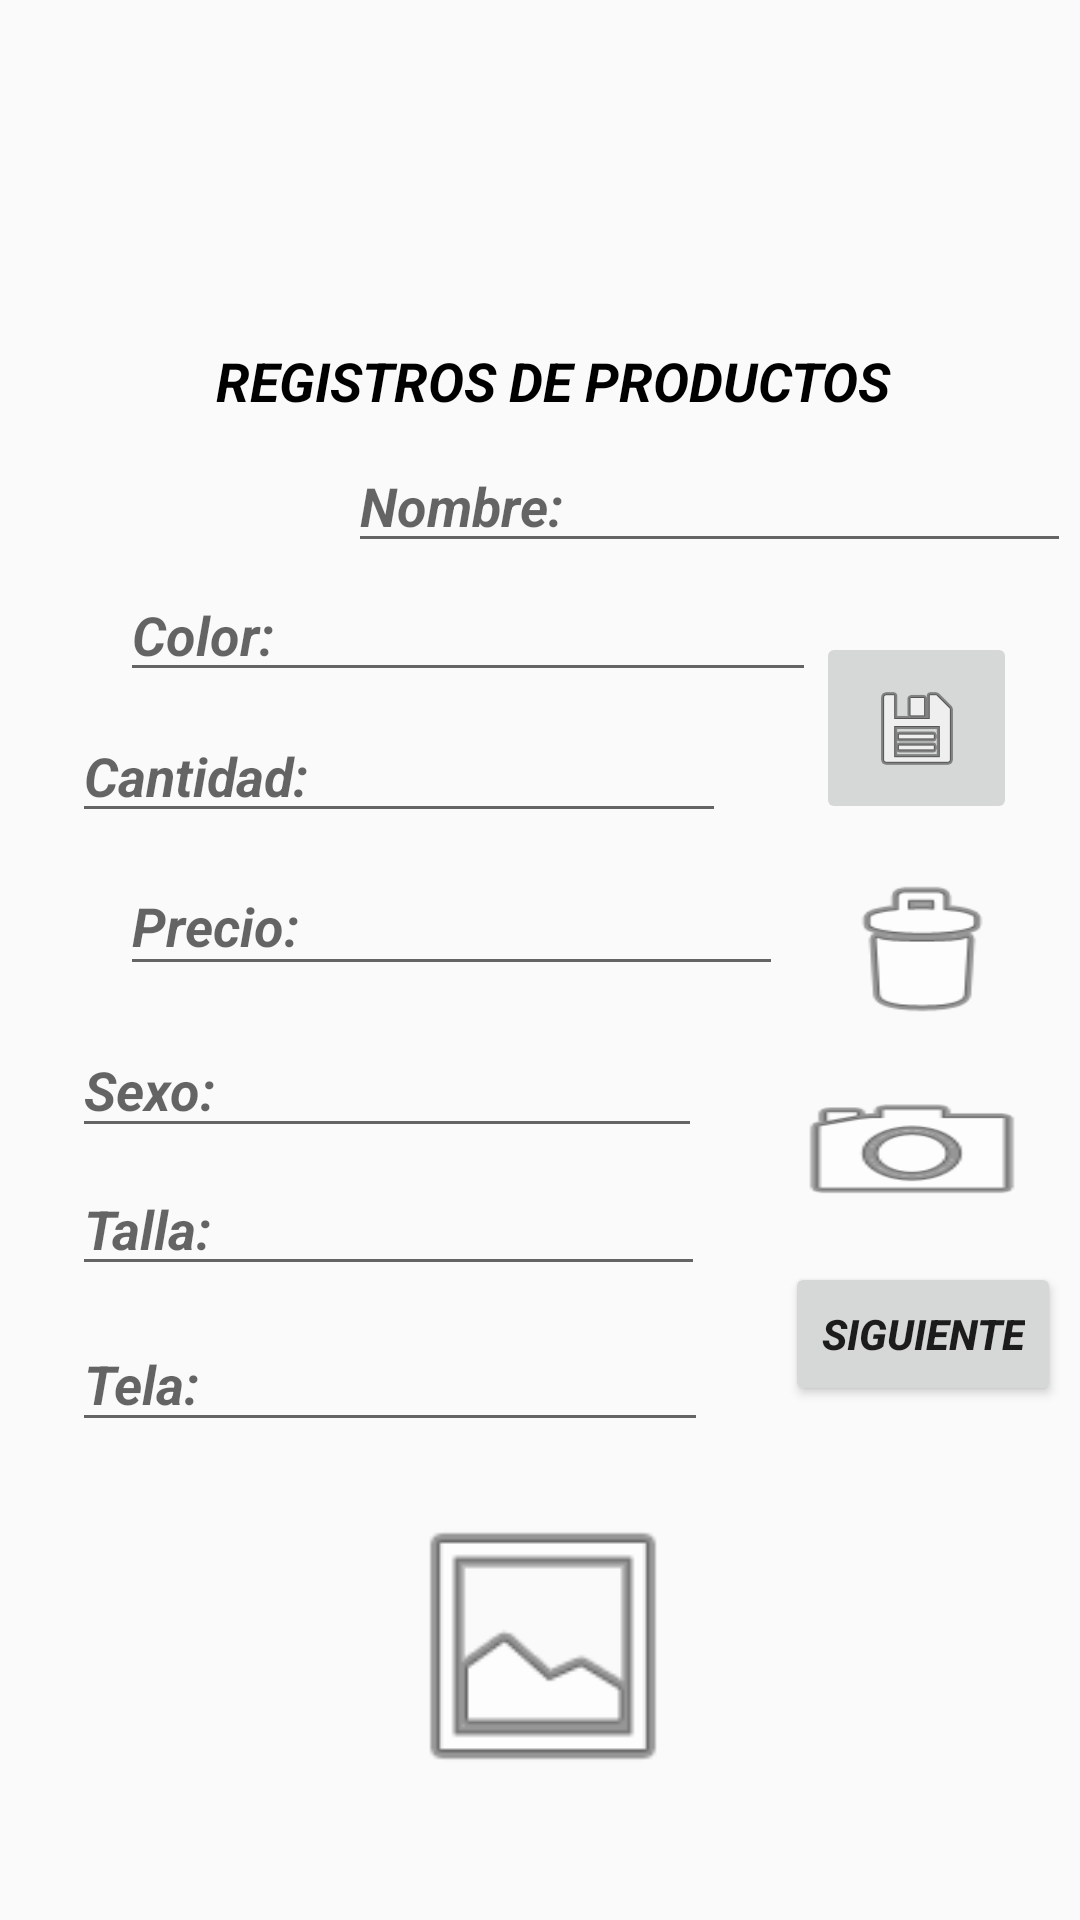

Write the Android layout XML for this screen, with the resource values it uses.
<!-- AndroidManifest.xml: application theme AppTheme -->
<!-- res/layout/activity_main.xml -->
<?xml version="1.0" encoding="utf-8"?>
<android.support.constraint.ConstraintLayout xmlns:android="http://schemas.android.com/apk/res/android"
    xmlns:app="http://schemas.android.com/apk/res-auto"
    xmlns:tools="http://schemas.android.com/tools"
    android:layout_width="match_parent"
    android:layout_height="match_parent"
    tools:context=".MainActivity">


    <android.support.constraint.ConstraintLayout
        android:layout_width="368dp"
        android:layout_height="551dp"
        android:layout_marginBottom="8dp"
        android:layout_marginEnd="8dp"
        android:layout_marginStart="8dp"
        android:layout_marginTop="8dp"
        app:layout_constraintBottom_toBottomOf="parent"
        app:layout_constraintEnd_toEndOf="parent"
        app:layout_constraintHorizontal_bias="0.0"
        app:layout_constraintStart_toStartOf="parent"
        app:layout_constraintTop_toTopOf="parent"
        app:layout_constraintVertical_bias="0.803">

        <EditText
            android:id="@+id/editTextNombre"
            android:layout_width="241dp"
            android:layout_height="41dp"
            android:layout_marginStart="108dp"
            android:layout_marginTop="80dp"
            android:ems="10"
            android:hint="@string/Nombre"
            android:inputType="textPersonName"
            android:textAlignment="viewStart"
            android:textAllCaps="true"
            android:textStyle="bold|italic"
            app:layout_constraintStart_toStartOf="parent"
            app:layout_constraintTop_toTopOf="parent" />

        <EditText
            android:id="@+id/editTextColor"
            android:layout_width="232dp"
            android:layout_height="39dp"
            android:layout_marginStart="32dp"
            android:layout_marginTop="4dp"
            android:ems="10"
            android:hint="@string/Color"
            android:inputType="textPersonName"
            android:textAlignment="textStart"
            android:textAllCaps="true"
            android:textStyle="bold|italic"
            app:layout_constraintStart_toStartOf="parent"
            app:layout_constraintTop_toBottomOf="@+id/editTextNombre" />

        <EditText
            android:id="@+id/editTextCantidad"
            android:layout_width="218dp"
            android:layout_height="39dp"
            android:layout_marginStart="16dp"
            android:layout_marginTop="8dp"
            android:ems="10"
            android:hint="@string/Cantidad"
            android:inputType="textPersonName"
            android:textAllCaps="true"
            android:textStyle="bold|italic"
            app:layout_constraintStart_toStartOf="parent"
            app:layout_constraintTop_toBottomOf="@+id/editTextColor" />

        <EditText
            android:id="@+id/editTextPrecio"
            android:layout_width="221dp"
            android:layout_height="43dp"
            android:layout_marginStart="32dp"
            android:layout_marginTop="8dp"
            android:ems="10"
            android:hint="@string/Precio"
            android:inputType="textPersonName"
            android:textAllCaps="true"
            android:textStyle="bold|italic"
            app:layout_constraintStart_toStartOf="parent"
            app:layout_constraintTop_toBottomOf="@+id/editTextCantidad" />

        <EditText
            android:id="@+id/editTextTalla"
            android:layout_width="211dp"
            android:layout_height="39dp"
            android:layout_marginStart="16dp"
            android:layout_marginTop="7dp"
            android:ems="10"
            android:hint="@string/Talla"
            android:inputType="textPersonName"
            android:textAllCaps="true"
            android:textStyle="bold|italic"
            app:layout_constraintStart_toStartOf="parent"
            app:layout_constraintTop_toBottomOf="@+id/editTextSexo" />

        <EditText
            android:id="@+id/editTextTela"
            android:layout_width="212dp"
            android:layout_height="42dp"
            android:layout_marginStart="16dp"
            android:layout_marginTop="10dp"
            android:ems="10"
            android:hint="@string/Tela"
            android:inputType="textPersonName"
            android:textAllCaps="true"
            android:textStyle="bold|italic"
            app:layout_constraintStart_toStartOf="parent"
            app:layout_constraintTop_toBottomOf="@+id/editTextTalla" />

        <ImageButton
            android:id="@+id/imageButtonGrabar"
            android:layout_width="67dp"
            android:layout_height="64dp"
            android:layout_marginBottom="16dp"
            android:layout_marginStart="264dp"
            android:layout_marginTop="144dp"
            android:onClick="buttonGuardarClick"
            android:src="@android:drawable/ic_menu_save"
            app:layout_constraintBottom_toTopOf="@+id/btneliminar"
            app:layout_constraintStart_toStartOf="parent"
            app:layout_constraintTop_toTopOf="parent"
            app:layout_constraintVertical_bias="0.0" />

        <TextView
            android:id="@+id/textView"
            android:layout_width="239dp"
            android:layout_height="29dp"
            android:layout_marginStart="64dp"
            android:layout_marginTop="48dp"
            android:backgroundTint="@android:color/background_dark"
            android:text="@string/Registros_de_productos"
            android:textAlignment="textStart"
            android:textAllCaps="true"
            android:textColor="@android:color/background_dark"
            android:textSize="18sp"
            android:textStyle="bold|italic"
            app:layout_constraintStart_toStartOf="parent"
            app:layout_constraintTop_toTopOf="parent" />

        <Button
            android:id="@+id/btneliminar"
            android:layout_width="70dp"
            android:layout_height="53dp"
            android:layout_marginStart="256dp"
            android:layout_marginTop="224dp"
            android:background="@android:drawable/ic_menu_delete"
            android:onClick="remove"
            app:layout_constraintBottom_toBottomOf="parent"
            app:layout_constraintEnd_toEndOf="parent"
            app:layout_constraintHorizontal_bias="0.19"
            app:layout_constraintStart_toStartOf="parent"
            app:layout_constraintTop_toTopOf="parent"
            app:layout_constraintVertical_bias="0.0" />

        <Button
            android:id="@+id/buttonSiguiente"
            android:layout_width="wrap_content"
            android:layout_height="wrap_content"
            android:layout_marginBottom="147dp"
            android:layout_marginEnd="21dp"
            android:layout_marginStart="252dp"
            android:layout_marginTop="304dp"
            android:text="Siguiente"
            android:textStyle="bold|italic"
            app:layout_constraintBottom_toBottomOf="parent"
            app:layout_constraintEnd_toEndOf="parent"
            app:layout_constraintStart_toStartOf="parent"
            app:layout_constraintTop_toTopOf="@+id/textView" />

        <Button
            android:id="@+id/btnfoto"
            android:layout_width="wrap_content"
            android:layout_height="wrap_content"
            android:layout_marginBottom="12dp"
            android:layout_marginEnd="28dp"
            android:layout_marginStart="252dp"
            android:layout_marginTop="292dp"
            android:background="@android:drawable/ic_menu_camera"
            app:layout_constraintBottom_toTopOf="@+id/buttonSiguiente"
            app:layout_constraintEnd_toEndOf="parent"
            app:layout_constraintStart_toStartOf="parent"
            app:layout_constraintTop_toTopOf="parent" />

        <EditText
            android:id="@+id/editTextSexo"
            android:layout_width="wrap_content"
            android:layout_height="42dp"
            android:layout_marginStart="16dp"
            android:layout_marginTop="12dp"
            android:ems="10"
            android:hint="@string/Sexo"
            android:inputType="textPersonName"
            android:textAlignment="textStart"
            android:textAllCaps="true"
            android:textStyle="bold|italic"
            app:layout_constraintStart_toStartOf="parent"
            app:layout_constraintTop_toBottomOf="@+id/editTextPrecio" />

        <ImageView
            android:id="@+id/ivimagen"
            android:layout_width="154dp"
            android:layout_height="100dp"
            android:layout_marginBottom="19dp"
            android:layout_marginEnd="118dp"
            android:layout_marginStart="96dp"
            android:layout_marginTop="380dp"
            app:layout_constraintBottom_toBottomOf="parent"
            app:layout_constraintEnd_toEndOf="parent"
            app:layout_constraintHorizontal_bias="1.0"
            app:layout_constraintStart_toStartOf="parent"
            app:layout_constraintTop_toTopOf="parent"
            app:layout_constraintVertical_bias="1.0"
            app:srcCompat="@android:drawable/ic_menu_gallery" />


    </android.support.constraint.ConstraintLayout>
</android.support.constraint.ConstraintLayout>
<!-- resources referenced by this layout -->
<resources>
  <string name="Cantidad">Cantidad:</string>
  <string name="Color">Color:</string>
  <string name="Nombre">Nombre:</string>
  <string name="Precio">Precio:</string>
  <string name="Registros_de_productos">REGISTROS DE PRODUCTOS</string>
  <string name="Sexo">Sexo:</string>
  <string name="Talla">Talla:</string>
  <string name="Tela">Tela:</string>
  <style name="AppTheme" parent="Theme.AppCompat.Light.DarkActionBar">
          
          <item name="colorPrimary">@color/colorPrimary</item>
          <item name="colorPrimaryDark">@color/colorPrimaryDark</item>
          <item name="colorAccent">@color/colorAccent</item>
          <item name="cardViewStyle">@style/CardView</item>
      </style>
  <!-- not gathered from this repository: default colours our renderer supplied (Android Studio template values) -->
  <color name="colorPrimary">#FF6200EE</color>
  <color name="colorPrimaryDark">#FF3700B3</color>
  <color name="colorAccent">#FF03DAC5</color>
</resources>
